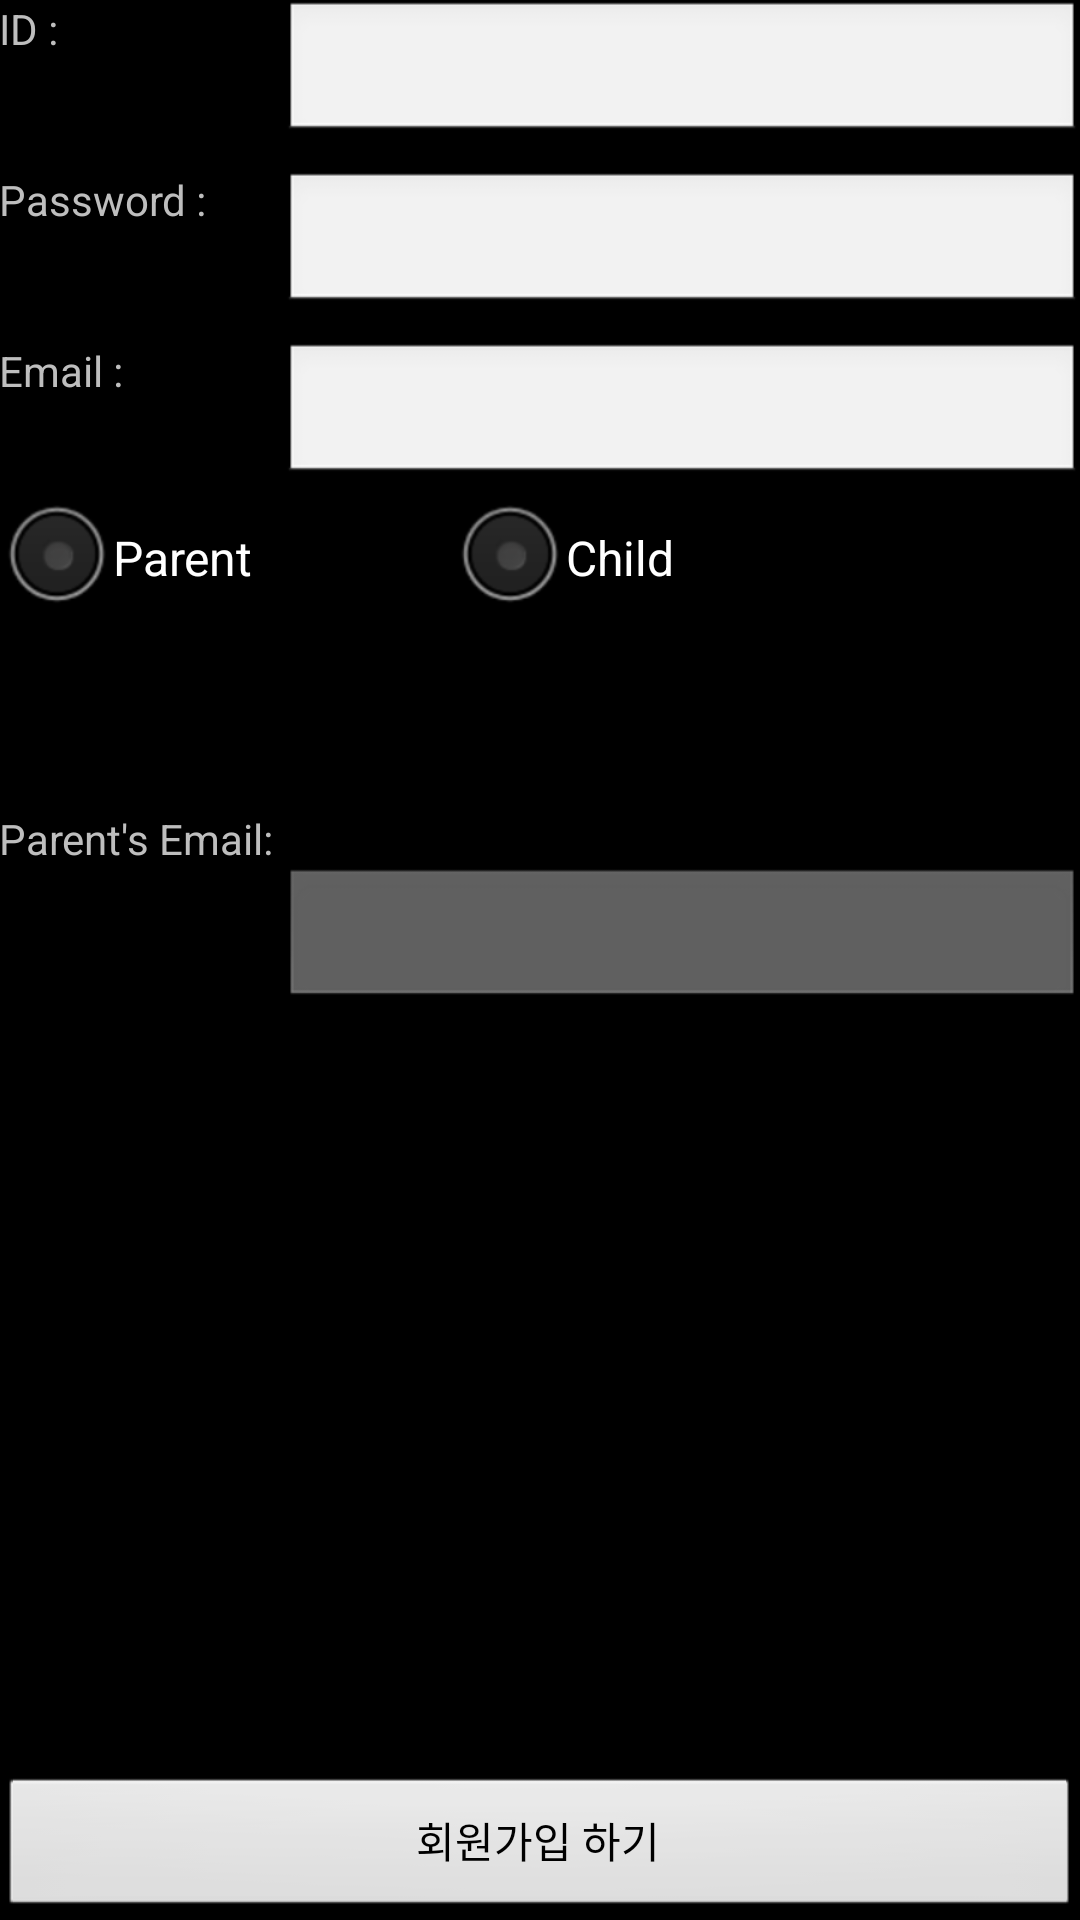

Produce the Android XML layout that renders to this screen, including the resource entries it uses.
<!-- AndroidManifest.xml: application theme android:Theme.NoTitleBar -->
<!-- res/layout/activity_join.xml -->
<?xml version="1.0" encoding="utf-8"?>
<RelativeLayout xmlns:android="http://schemas.android.com/apk/res/android"
    xmlns:tools="http://schemas.android.com/tools"
    android:layout_width="match_parent"
    android:layout_height="match_parent"
    android:paddingBottom="@dimen/activity_vertical_margin"
    android:paddingLeft="@dimen/activity_horizontal_margin"
    android:paddingRight="@dimen/activity_horizontal_margin"
    android:paddingTop="@dimen/activity_vertical_margin"
    tools:context="com.example.mpterm.join">

    <TextView
        android:layout_width="wrap_content"
        android:layout_height="wrap_content"
        android:text="ID : "
        android:id="@+id/ID_View"
        android:layout_alignParentTop="true"
        android:layout_alignParentStart="true" />

    <TextView
        android:layout_width="wrap_content"
        android:layout_height="wrap_content"
        android:text="Password :"
        android:id="@+id/Password_View"
        android:layout_marginTop="38dp"
        android:layout_below="@+id/ID_View"
        android:layout_alignParentStart="true" />

    <TextView
        android:layout_width="wrap_content"
        android:layout_height="wrap_content"
        android:text="Email :"
        android:id="@+id/Email_View"
        android:layout_marginTop="38dp"
        android:layout_below="@+id/Password_View"
        android:layout_alignParentStart="true" />

    <TextView
        android:layout_width="wrap_content"
        android:layout_height="wrap_content"
        android:text="Parent&apos;s Email: "
        android:id="@+id/PEmail_View"
        android:layout_below="@+id/Email_View"
        android:layout_alignParentStart="true"
        android:layout_marginTop="137dp" />

    <EditText
        android:layout_width="wrap_content"
        android:layout_height="wrap_content"
        android:id="@+id/ID"
        android:layout_alignParentTop="true"
        android:layout_alignParentEnd="true"
        android:layout_toEndOf="@+id/PEmail_View" />

    <EditText
        android:layout_width="wrap_content"
        android:layout_height="wrap_content"
        android:id="@+id/Pass"
        android:layout_alignTop="@+id/Password_View"
        android:layout_alignEnd="@+id/ID"
        android:layout_alignStart="@+id/ID" />

    <EditText
        android:layout_width="wrap_content"
        android:layout_height="wrap_content"
        android:inputType="textEmailAddress"
        android:ems="10"
        android:id="@+id/Email"
        android:layout_alignTop="@+id/Email_View"
        android:layout_alignParentEnd="true"
        android:layout_alignStart="@+id/Pass" />

    <EditText
        android:layout_width="wrap_content"
        android:layout_height="wrap_content"
        android:ems="10"
        android:id="@+id/PName"
        android:enabled="false"
        android:layout_below="@+id/PEmail_View"
        android:layout_alignEnd="@+id/Email"
        android:layout_toEndOf="@+id/PEmail_View" />

    <RadioGroup
        android:layout_width="match_parent"
        android:layout_height="match_parent"
        android:layout_below="@+id/Email"
        android:orientation="horizontal"
        android:layout_alignParentStart="true"
        android:weightSum="1"
        android:layout_above="@+id/PName"
        android:layout_alignParentEnd="true"
        android:id="@+id/Groups">

        <RadioButton
            android:layout_width="wrap_content"
            android:layout_height="wrap_content"
            android:text="Parent"
            android:id="@+id/ParentRadio"
            android:checked="false"
            android:layout_weight="0.33" />

        <RadioButton
            android:layout_width="wrap_content"
            android:layout_height="wrap_content"
            android:text="Child"
            android:id="@+id/ChildRadio"
            android:checked="false"
            android:layout_weight="0.33" />

    </RadioGroup>

    <Button
        android:layout_width="wrap_content"
        android:layout_height="wrap_content"
        android:text="회원가입 하기"
        android:id="@+id/Join"
        android:layout_alignParentBottom="true"
        android:layout_alignParentStart="true"
        android:layout_alignEnd="@+id/PName" />

</RelativeLayout>
<!-- resources referenced by this layout -->
<resources>

</resources>
